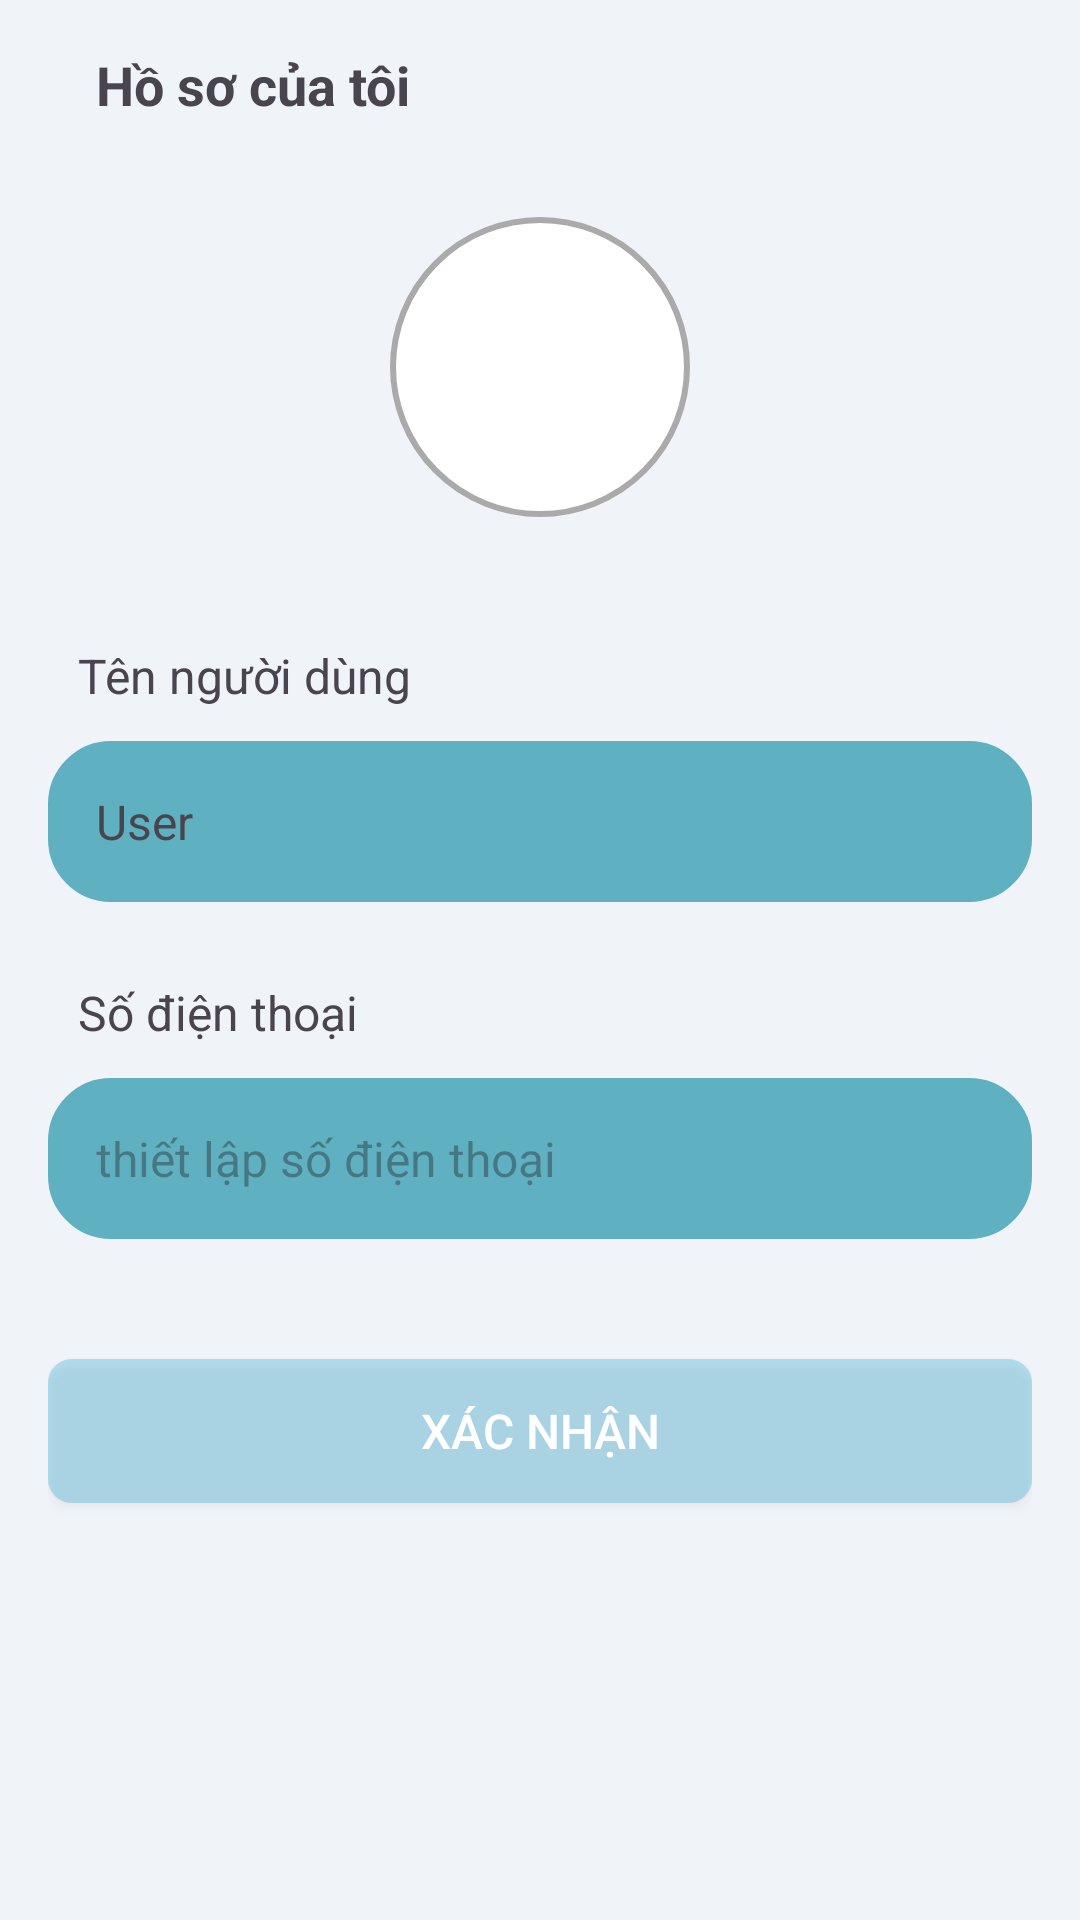

Here is an Android app screen rendered from its layout file. Give the layout XML and the strings, colors and styles it references.
<!-- AndroidManifest.xml: application theme Theme.DATN_MD16 -->
<!-- res/layout/activity_profile_user.xml -->
<?xml version="1.0" encoding="utf-8"?>
<LinearLayout xmlns:android="http://schemas.android.com/apk/res/android"
    android:layout_width="match_parent"
    android:layout_height="match_parent"
    android:orientation="vertical"
    android:padding="16dp"
    android:background="#F0F3F8">

    
    <LinearLayout
        android:layout_width="match_parent"
        android:layout_height="wrap_content"
        android:orientation="horizontal"
        android:gravity="center_vertical">

        <ImageButton
            android:id="@+id/btnBack"
            android:layout_width="wrap_content"
            android:layout_height="wrap_content"
            android:background="@drawable/baseline_arrow_back_ios_24"
            android:src="@drawable/ic_back"
            android:contentDescription="Back" />

        <TextView
            android:id="@+id/tvTitle"
            android:layout_width="wrap_content"
            android:layout_height="wrap_content"
            android:layout_marginStart="16dp"
            android:text="Hồ sơ của tôi"
            android:textSize="18sp"
            android:textStyle="bold" />
    </LinearLayout>

    
    <LinearLayout
        android:layout_width="match_parent"
        android:layout_height="wrap_content"
        android:orientation="vertical"
        android:gravity="center"
        android:layout_marginTop="32dp">

        <ImageView
            android:id="@+id/ivAvatar"
            android:layout_width="100dp"
            android:layout_height="100dp"
            android:src="@drawable/ic_user"
            android:contentDescription="User Avatar"
            android:scaleType="centerCrop"
            android:layout_gravity="center"
            android:background="@drawable/avatar_background" />
    </LinearLayout>

    
    <LinearLayout
        android:layout_width="match_parent"
        android:layout_height="wrap_content"
        android:orientation="vertical"
        android:layout_marginTop="32dp">

        <TextView
            android:id="@+id/btnProfile"
            android:layout_width="match_parent"
            android:layout_height="wrap_content"
            android:drawablePadding="16dp"
            android:padding="10dp"
            android:text="Tên người dùng"
            android:textSize="16sp"
            android:textAlignment="viewStart"
            android:layout_marginBottom="1dp" />

        <TextView
            android:id="@+id/btnChangePassword"
            android:layout_width="match_parent"
            android:layout_height="wrap_content"
            android:background="@drawable/border_background"
            android:drawablePadding="16dp"
            android:padding="16dp"
            android:text="User"
            android:textSize="16sp"
            android:textAlignment="viewStart"
            android:layout_marginBottom="16dp" />

        <TextView
            android:id="@+id/btnAddress"
            android:layout_width="match_parent"
            android:layout_height="wrap_content"
            android:drawablePadding="16dp"
            android:padding="10dp"
            android:text="Số điện thoại"
            android:textSize="16sp"
            android:textAlignment="viewStart"
            android:layout_marginBottom="1dp" />

        <TextView
            android:background="@drawable/border_background"
            android:id="@+id/btnPromotions"
            android:layout_width="match_parent"
            android:layout_height="wrap_content"
            android:drawablePadding="16dp"
            android:padding="16dp"
            android:hint="thiết lập số điện thoại"
            android:textSize="16sp"
            android:textAlignment="viewStart"
            android:layout_marginBottom="8dp" />
    </LinearLayout>

    
    <Button
        android:id="@+id/btnLogout"
        android:layout_width="match_parent"
        android:layout_height="wrap_content"
        android:layout_marginTop="32dp"
        android:background="@drawable/button_background2"
        android:text="Xác nhận"
        android:textSize="16sp"
        android:textColor="@android:color/white" />
</LinearLayout>
<!-- resources referenced by this layout -->
<resources>
  <!-- drawable avatar_background (drawable) -->
  <shape xmlns:android="http://schemas.android.com/apk/res/android"
      android:shape="oval">
      <solid android:color="@android:color/white" />
      <stroke android:width="2dp" android:color="@android:color/darker_gray" />
  </shape>
  <!-- drawable border_background (drawable) -->
  <shape xmlns:android="http://schemas.android.com/apk/res/android">
      <solid android:color="#5FB1C1" />
      <corners android:radius="20dp" />
      <stroke android:width="2dp" android:color="#5FB1C1" />
      <padding
          android:left="15dp"
          android:top="15dp"
          android:right="15dp"
          android:bottom="15dp" />
  </shape>
  <!-- drawable button_background2 (drawable) -->
  <shape xmlns:android="http://schemas.android.com/apk/res/android"
      android:shape="rectangle">
      <solid android:color="#410099CC" />
      <corners android:radius="8dp" />
  </shape>
  <!-- drawable ic_back (drawable) -->
  <vector xmlns:android="http://schemas.android.com/apk/res/android"
      android:width="24dp"
      android:height="24dp"
      android:viewportWidth="24"
      android:viewportHeight="24">
      
  </vector>
  <style name="Theme.DATN_MD16" parent="Base.Theme.DATN_MD16" />
  <style name="Base.Theme.DATN_MD16" parent="Theme.Material3.DayNight.NoActionBar">
          
          
      </style>
</resources>
